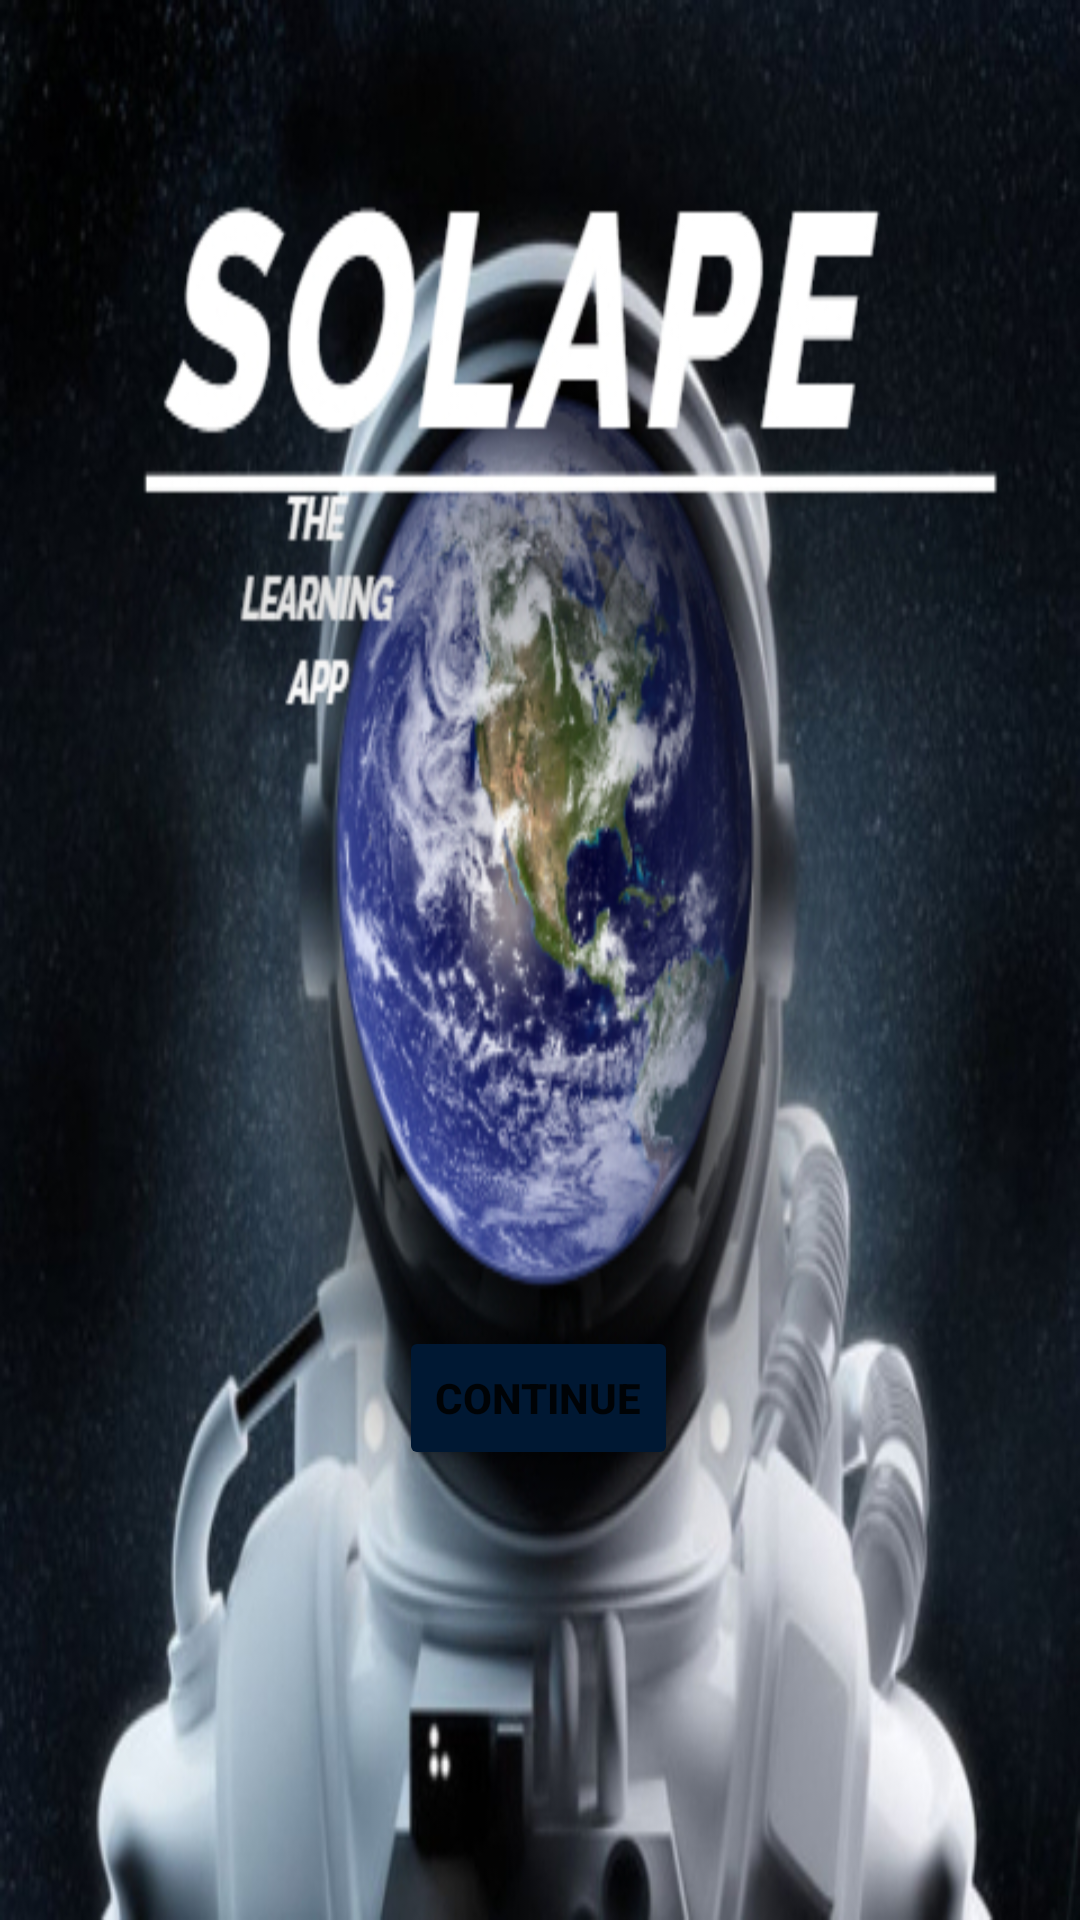

Android layout source for this screen:
<!-- AndroidManifest.xml: application theme Theme.SOLAPE -->
<!-- res/layout/activity_main.xml -->
<?xml version="1.0" encoding="utf-8"?>
<androidx.constraintlayout.widget.ConstraintLayout xmlns:android="http://schemas.android.com/apk/res/android"
    xmlns:app="http://schemas.android.com/apk/res-auto"
    xmlns:tools="http://schemas.android.com/tools"
    android:layout_width="match_parent"
    android:layout_height="match_parent"
    android:background="@drawable/home"
    tools:context=".MainActivity">

    <Button
        android:id="@+id/button"
        android:layout_width="wrap_content"
        android:layout_height="wrap_content"
        android:layout_marginBottom="150dp"
        android:onClick="tap"
        android:text="@string/Home_page_btn"
        android:textStyle="bold"
        app:backgroundTint="#001833"
        app:layout_constraintBottom_toBottomOf="parent"
        app:layout_constraintEnd_toEndOf="parent"
        app:layout_constraintHorizontal_bias="0.498"
        app:layout_constraintStart_toStartOf="parent" />

</androidx.constraintlayout.widget.ConstraintLayout>
<!-- resources referenced by this layout -->
<resources>
  <!-- drawable home: jpg bitmap (drawable, 210736 bytes) -->
  <string name="Home_page_btn">Continue</string>
  <style name="Theme.SOLAPE" parent="Theme.MaterialComponents.DayNight.DarkActionBar">
          
          <item name="colorPrimary">@color/purple_500</item>
          <item name="colorPrimaryVariant">@color/purple_700</item>
          <item name="colorOnPrimary">@color/white</item>
          
          <item name="colorSecondary">@color/teal_200</item>
          <item name="colorSecondaryVariant">@color/teal_700</item>
          <item name="colorOnSecondary">@color/black</item>
          
          <item name="android:statusBarColor" tools:targetApi="l">?attr/colorPrimaryVariant</item>
          
      </style>
  <!-- not gathered from this repository: default colours our renderer supplied (Android Studio template values) -->
  <color name="purple_500">#FF6200EE</color>
  <color name="purple_700">#FF3700B3</color>
  <color name="teal_200">#FF03DAC5</color>
  <color name="teal_700">#FF018786</color>
  <color name="black">#FF000000</color>
  <color name="white">#FFFFFFFF</color>
</resources>
